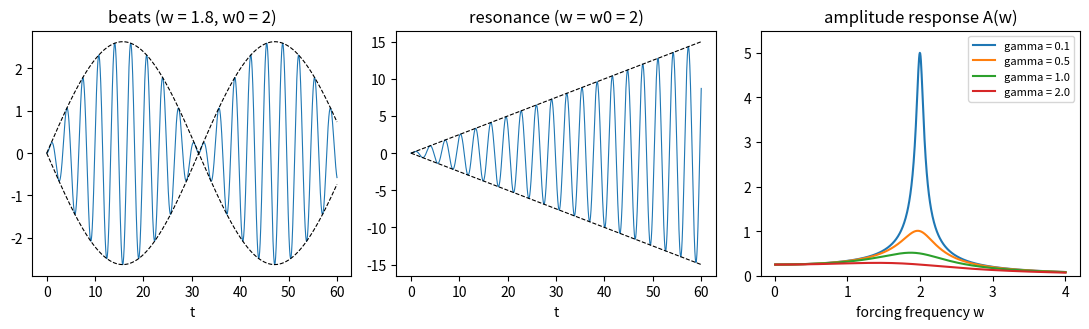

Generate this figure with matplotlib:
# Forced oscillations: beats, pure resonance and the amplitude response curve
# Applied ODE & PDE with Python, Ch. 3 | (c) 2026 Stephen E. Moore | MIT Licence
import numpy as np
import matplotlib.pyplot as plt

w0, F0 = 2.0, 1.0                       # natural frequency, force amplitude (per unit mass)
t = np.linspace(0, 60, 3000)

# (a) beats: y'' + w0^2 y = F0 cos(w t), y(0) = y'(0) = 0, w close to w0
w = 1.8
y_beats = F0 / (w0**2 - w**2) * (np.cos(w * t) - np.cos(w0 * t))
envelope = 2 * F0 / abs(w0**2 - w**2) * np.abs(np.sin(0.5 * (w0 - w) * t))
print(f"beats: carrier frequency {(w0 + w) / 2:.2f}, beat period "
      f"{2 * np.pi / abs(w0 - w):.4f}, max amplitude {2 * F0 / abs(w0**2 - w**2):.4f}")

# (b) pure resonance w = w0: y = F0 t sin(w0 t) / (2 w0)
y_res = F0 * t * np.sin(w0 * t) / (2 * w0)

# (c) steady-state amplitude with damping: y'' + g y' + w0^2 y = F0 cos(w t)
W = np.linspace(0.01, 4, 800)
fig, axs = plt.subplots(1, 3, figsize=(11, 3.4))
axs[0].plot(t, y_beats, lw=0.8)
axs[0].plot(t, envelope, "k--", lw=0.8)
axs[0].plot(t, -envelope, "k--", lw=0.8)
axs[0].set_title("beats (w = 1.8, w0 = 2)")
axs[1].plot(t, y_res, lw=0.8)
axs[1].plot(t, t / (2 * w0), "k--", lw=0.8)
axs[1].plot(t, -t / (2 * w0), "k--", lw=0.8)
axs[1].set_title("resonance (w = w0 = 2)")
for g in (0.1, 0.5, 1.0, 2.0):
    A = F0 / np.sqrt((w0**2 - W**2) ** 2 + (g * W) ** 2)
    axs[2].plot(W, A, label=f"gamma = {g}")
    if g**2 < 2 * w0**2:
        wmax = np.sqrt(w0**2 - g**2 / 2)
        Amax = F0 / (g * np.sqrt(w0**2 - g**2 / 4))
        print(f"gamma = {g}: peak at w = {wmax:.4f}, amplitude {Amax:.4f}, "
              f"gain over static {Amax * w0**2 / F0:.3f}")
axs[2].set_title("amplitude response A(w)")
axs[2].set_ylim(0, 5.5)
axs[2].legend(fontsize=8)
for ax, xl in zip(axs, ("t", "t", "forcing frequency w")):
    ax.set_xlabel(xl)
plt.tight_layout()
plt.savefig("ch03_beats_resonance.pdf", bbox_inches="tight")
plt.close()
